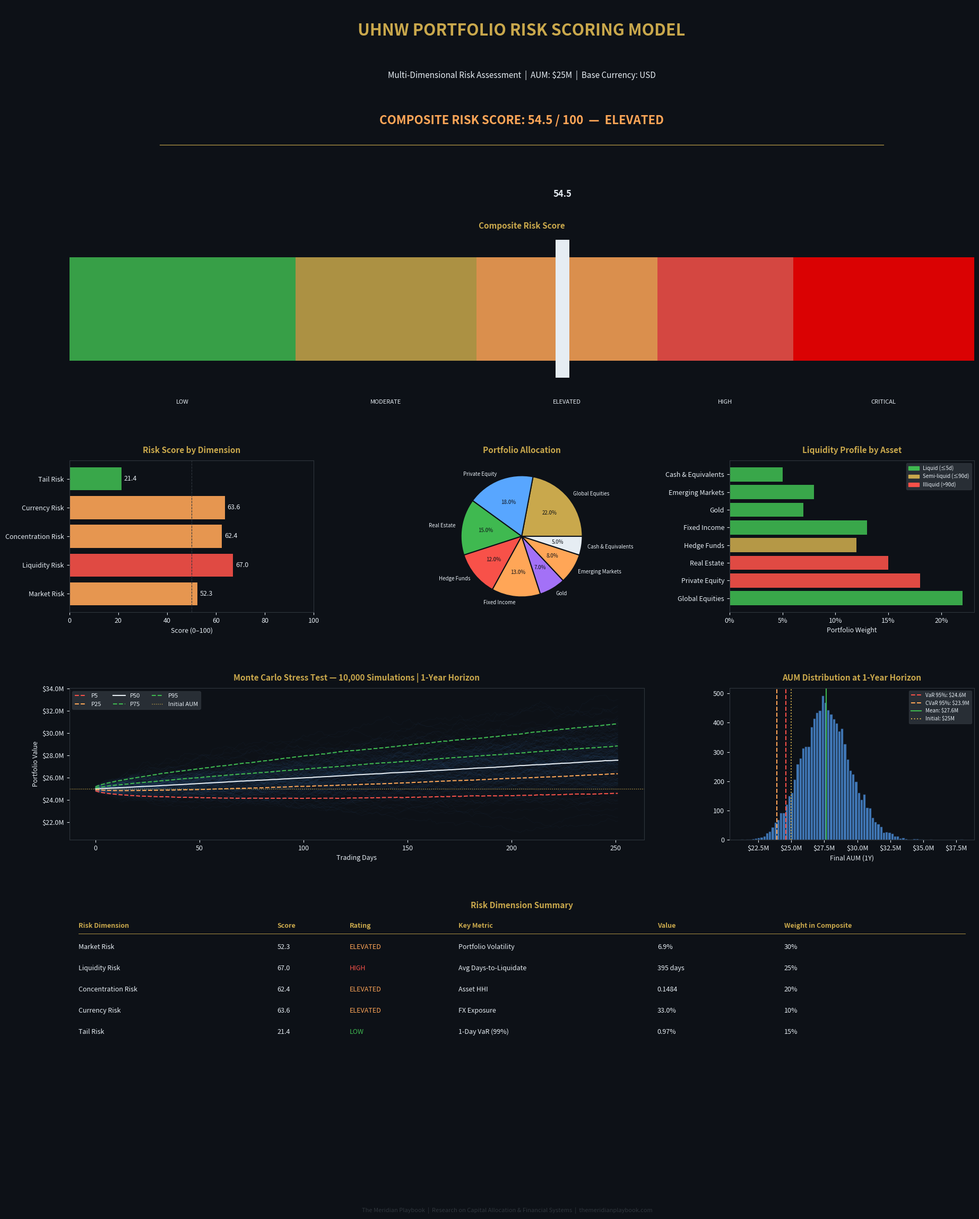

The script that saved this image:
"""
UHNW Portfolio Risk Scoring Model
===================================
A multi-dimensional risk assessment framework for Ultra High Net Worth
portfolios, covering market risk, liquidity risk, concentration risk,
currency risk, and tail risk.

Author: Federico Bonessi | The Meridian Playbook
"""

import numpy as np
import pandas as pd
import matplotlib.pyplot as plt
import matplotlib.gridspec as gridspec
import matplotlib.patches as mpatches
from matplotlib.ticker import FuncFormatter
from scipy.stats import norm
import warnings
warnings.filterwarnings("ignore")

np.random.seed(42)

# ─────────────────────────────────────────────
# COLOUR PALETTE
# ─────────────────────────────────────────────
DARK_BG = "#0d1117"
GOLD    = "#c9a84c"
WHITE   = "#e6edf3"
GREY    = "#30363d"
RED     = "#f85149"
GREEN   = "#3fb950"
BLUE    = "#58a6ff"
ORANGE  = "#ffa657"
PURPLE  = "#a371f7"

# ─────────────────────────────────────────────
# SAMPLE UHNW PORTFOLIO
# ─────────────────────────────────────────────

PORTFOLIO = pd.DataFrame({
    "Asset":        ["Global Equities", "Private Equity", "Real Estate",
                     "Hedge Funds", "Fixed Income", "Gold",
                     "Emerging Markets", "Cash & Equivalents"],
    "Class":        ["Equity", "Alternatives", "Alternatives",
                     "Alternatives", "Fixed Income", "Commodities",
                     "Equity", "Cash"],
    "Currency":     ["USD", "USD", "EUR", "USD", "EUR", "USD", "USD", "CHF"],
    "Weight":       [0.22, 0.18, 0.15, 0.12, 0.13, 0.07, 0.08, 0.05],
    "Ann_Return":   [0.12, 0.18, 0.08, 0.09, 0.04, 0.07, 0.10, 0.03],
    "Ann_Vol":      [0.18, 0.25, 0.14, 0.10, 0.08, 0.16, 0.22, 0.01],
    "Liquidity_Days": [1, 1825, 365, 90, 2, 1, 3, 1],   # days to liquidate
    "Beta":         [1.00, 1.20, 0.60, 0.40, -0.10, 0.10, 1.15, 0.00],
})

TOTAL_AUM = 25_000_000   # USD — typical UHNW starting point
BASE_CURRENCY = "USD"

# ─────────────────────────────────────────────
# RISK DIMENSIONS
# ─────────────────────────────────────────────

def score_market_risk(df: pd.DataFrame) -> dict:
    """
    Market risk score based on weighted portfolio volatility,
    beta exposure, and equity/alternatives concentration.
    """
    w   = df["Weight"].values
    vol = df["Ann_Vol"].values
    beta = df["Beta"].values

    port_vol       = np.sqrt(w @ (np.diag(vol) @ np.diag(vol)) @ w)
    weighted_beta  = w @ beta
    risky_exposure = df.loc[df["Class"].isin(["Equity", "Alternatives"]), "Weight"].sum()

    # Normalise to 0–100
    vol_score  = min(port_vol / 0.25 * 40, 40)
    beta_score = min(abs(weighted_beta) / 1.5 * 30, 30)
    exp_score  = min(risky_exposure / 0.80 * 30, 30)

    total = vol_score + beta_score + exp_score

    return {
        "score":           round(total, 1),
        "port_volatility": port_vol,
        "weighted_beta":   weighted_beta,
        "risky_exposure":  risky_exposure,
        "components":      {"Volatility": vol_score, "Beta": beta_score, "Risky Exposure": exp_score},
    }


def score_liquidity_risk(df: pd.DataFrame) -> dict:
    """
    Liquidity risk score based on weighted average days-to-liquidate
    and illiquid asset concentration.
    """
    w    = df["Weight"].values
    days = df["Liquidity_Days"].values

    wad          = w @ days                           # weighted avg days
    illiquid_pct = df.loc[df["Liquidity_Days"] > 90, "Weight"].sum()

    wad_score   = min(wad / 500 * 50, 50)
    illiq_score = min(illiquid_pct / 0.60 * 50, 50)
    total       = wad_score + illiq_score

    return {
        "score":             round(total, 1),
        "avg_days":          round(wad, 1),
        "illiquid_pct":      illiquid_pct,
        "components":        {"Avg Days-to-Liquidate": wad_score, "Illiquid Concentration": illiq_score},
    }


def score_concentration_risk(df: pd.DataFrame) -> dict:
    """
    Concentration risk via Herfindahl-Hirschman Index (HHI)
    and single-asset / single-class cap breach.
    """
    w = df["Weight"].values
    hhi = np.sum(w ** 2)   # 1/n = perfectly diversified; 1 = fully concentrated

    # class-level HHI
    class_w  = df.groupby("Class")["Weight"].sum()
    class_hhi = np.sum(class_w.values ** 2)

    max_single = w.max()

    hhi_score   = min(hhi / 0.30 * 40, 40)
    class_score = min(class_hhi / 0.40 * 30, 30)
    single_score = min(max_single / 0.35 * 30, 30)
    total = hhi_score + class_score + single_score

    return {
        "score":       round(total, 1),
        "hhi":         round(hhi, 4),
        "class_hhi":   round(class_hhi, 4),
        "max_single":  max_single,
        "components":  {"Asset HHI": hhi_score, "Class HHI": class_score, "Single Asset Cap": single_score},
    }


def score_currency_risk(df: pd.DataFrame, base: str = BASE_CURRENCY) -> dict:
    """
    Currency risk based on foreign currency exposure
    and number of distinct currencies.
    """
    fx_exposure = df.loc[df["Currency"] != base, "Weight"].sum()
    n_currencies = df["Currency"].nunique()

    fx_score  = min(fx_exposure / 0.50 * 60, 60)
    div_score = max(0, 40 - (n_currencies - 1) * 8)   # more currencies = better diversified
    total = fx_score + div_score

    return {
        "score":        round(total, 1),
        "fx_exposure":  fx_exposure,
        "n_currencies": n_currencies,
        "components":   {"FX Exposure": fx_score, "Currency Diversification": div_score},
    }


def score_tail_risk(df: pd.DataFrame, confidence: float = 0.99) -> dict:
    """
    Tail risk via parametric VaR and CVaR (Expected Shortfall)
    at 99% confidence, assuming normal returns.
    """
    w      = df["Weight"].values
    mu_p   = w @ df["Ann_Return"].values
    vol_p  = np.sqrt(w @ np.diag(df["Ann_Vol"].values ** 2) @ w)

    z      = norm.ppf(1 - confidence)
    var_1d = -(mu_p / 252 + z * vol_p / np.sqrt(252))
    cvar_1d = -(mu_p / 252 - vol_p / np.sqrt(252) * norm.pdf(z) / (1 - confidence))

    var_score  = min(var_1d / 0.04 * 50, 50)
    cvar_score = min(cvar_1d / 0.06 * 50, 50)
    total = var_score + cvar_score

    return {
        "score":   round(total, 1),
        "var_1d":  round(var_1d, 4),
        "cvar_1d": round(cvar_1d, 4),
        "confidence": confidence,
        "components": {f"VaR ({confidence:.0%})": var_score, f"CVaR ({confidence:.0%})": cvar_score},
    }


# ─────────────────────────────────────────────
# COMPOSITE SCORE
# ─────────────────────────────────────────────

WEIGHTS = {
    "Market Risk":        0.30,
    "Liquidity Risk":     0.25,
    "Concentration Risk": 0.20,
    "Currency Risk":      0.10,
    "Tail Risk":          0.15,
}

def composite_score(scores: dict) -> float:
    total = sum(scores[k]["score"] * WEIGHTS[k] for k in WEIGHTS)
    return round(total, 1)

def risk_label(score: float) -> tuple:
    if score < 25:  return "LOW",         GREEN
    if score < 45:  return "MODERATE",    GOLD
    if score < 65:  return "ELEVATED",    ORANGE
    if score < 80:  return "HIGH",        RED
    return              "CRITICAL",       "#ff0000"


# ─────────────────────────────────────────────
# MONTE CARLO STRESS TEST
# ─────────────────────────────────────────────

def stress_test(df: pd.DataFrame, n_sim: int = 10_000, horizon_days: int = 252) -> dict:
    """Simulate AUM distribution over 1-year horizon."""
    w    = df["Weight"].values
    mu_p = w @ df["Ann_Return"].values
    vol_p = np.sqrt(w @ np.diag(df["Ann_Vol"].values ** 2) @ w)

    daily_mu  = mu_p / horizon_days
    daily_vol = vol_p / np.sqrt(horizon_days)

    # GBM simulation
    returns = np.random.normal(daily_mu, daily_vol, (n_sim, horizon_days))
    paths   = TOTAL_AUM * np.cumprod(1 + returns, axis=1)

    final   = paths[:, -1]
    var_95  = np.percentile(final, 5)
    cvar_95 = final[final <= var_95].mean()

    return {
        "paths":        paths,
        "final":        final,
        "mean":         final.mean(),
        "median":       np.median(final),
        "var_95":       var_95,
        "cvar_95":      cvar_95,
        "prob_loss":    (final < TOTAL_AUM).mean(),
        "best_case":    np.percentile(final, 95),
        "worst_case":   np.percentile(final, 5),
    }


# ─────────────────────────────────────────────
# VISUALISATION
# ─────────────────────────────────────────────

def make_report(df, scores, comp, stress):
    fig = plt.figure(figsize=(22, 26), facecolor=DARK_BG)
    gs  = gridspec.GridSpec(5, 3, figure=fig, hspace=0.50, wspace=0.35)

    def style_ax(ax, title=""):
        ax.set_facecolor(DARK_BG)
        ax.tick_params(colors=WHITE, labelsize=9)
        ax.spines[:].set_color(GREY)
        for lbl in ax.get_xticklabels() + ax.get_yticklabels():
            lbl.set_color(WHITE)
        if title:
            ax.set_title(title, color=GOLD, fontsize=11, fontweight="bold", pad=10)

    usd_fmt = FuncFormatter(lambda x, _: f"${x/1e6:.1f}M")
    pct_fmt = FuncFormatter(lambda x, _: f"{x:.0%}")

    label, lcolor = risk_label(comp)

    # ── TITLE
    ax0 = fig.add_subplot(gs[0, :])
    ax0.set_facecolor(DARK_BG); ax0.axis("off")
    ax0.text(0.5, 0.80, "UHNW PORTFOLIO RISK SCORING MODEL",
             ha="center", color=GOLD, fontsize=22, fontweight="bold", transform=ax0.transAxes)
    ax0.text(0.5, 0.52, f"Multi-Dimensional Risk Assessment  |  AUM: ${TOTAL_AUM/1e6:.0f}M  |  Base Currency: {BASE_CURRENCY}",
             ha="center", color=WHITE, fontsize=11, transform=ax0.transAxes)
    ax0.text(0.5, 0.22, f"COMPOSITE RISK SCORE: {comp:.1f} / 100  —  {label}",
             ha="center", color=lcolor, fontsize=16, fontweight="bold", transform=ax0.transAxes)
    ax0.axhline(0.08, color=GOLD, linewidth=0.8, xmin=0.1, xmax=0.9)

    # ── RISK GAUGE (horizontal bar)
    ax_gauge = fig.add_subplot(gs[1, :])
    ax_gauge.set_facecolor(DARK_BG); ax_gauge.axis("off")
    zones = [(25, GREEN, "LOW"), (20, GOLD, "MODERATE"), (20, ORANGE, "ELEVATED"),
             (15, RED, "HIGH"), (20, "#ff0000", "CRITICAL")]
    left = 0
    for width, color, zlabel in zones:
        ax_gauge.barh(0, width, left=left, height=0.6, color=color, alpha=0.85)
        ax_gauge.text(left + width/2, -0.55, zlabel, ha="center", color=WHITE, fontsize=8)
        left += width
    ax_gauge.barh(0, 1.5, left=comp - 0.75, height=0.8, color=WHITE, zorder=5)
    ax_gauge.text(comp, 0.65, f"{comp:.1f}", ha="center", color=WHITE, fontsize=12, fontweight="bold")
    ax_gauge.set_xlim(0, 100)
    ax_gauge.set_title("Composite Risk Score", color=GOLD, fontsize=11, fontweight="bold", pad=6)

    # ── DIMENSION SCORES — radar-style bar
    ax1 = fig.add_subplot(gs[2, 0])
    dims   = list(WEIGHTS.keys())
    vals   = [scores[d]["score"] for d in dims]
    bcolors = [risk_label(v)[1] for v in vals]
    bars = ax1.barh(dims, vals, color=bcolors, alpha=0.9)
    ax1.set_xlim(0, 100)
    for bar, val in zip(bars, vals):
        ax1.text(val + 1, bar.get_y() + bar.get_height()/2,
                 f"{val:.1f}", va="center", color=WHITE, fontsize=9)
    ax1.axvline(50, color=GREY, linewidth=0.8, linestyle="--")
    style_ax(ax1, "Risk Score by Dimension")
    ax1.set_xlabel("Score (0–100)", color=WHITE, fontsize=9)

    # ── PORTFOLIO ALLOCATION PIE
    ax2 = fig.add_subplot(gs[2, 1])
    colors_pie = [GOLD, BLUE, GREEN, RED, ORANGE, PURPLE, "#ffa657", WHITE]
    _, _, ats = ax2.pie(df["Weight"], labels=df["Asset"], autopct="%1.1f%%",
                        colors=colors_pie,
                        textprops={"color": WHITE, "fontsize": 7},
                        wedgeprops={"edgecolor": DARK_BG, "linewidth": 1.5})
    for at in ats: at.set_color(DARK_BG)
    style_ax(ax2, "Portfolio Allocation")

    # ── LIQUIDITY PROFILE
    ax3 = fig.add_subplot(gs[2, 2])
    liq_colors = [GREEN if d <= 5 else GOLD if d <= 90 else RED for d in df["Liquidity_Days"]]
    ax3.barh(df["Asset"], df["Weight"], color=liq_colors, alpha=0.9)
    ax3.xaxis.set_major_formatter(pct_fmt)
    ax3.set_xlabel("Portfolio Weight", color=WHITE, fontsize=9)
    patches = [mpatches.Patch(color=GREEN, label="Liquid (≤5d)"),
               mpatches.Patch(color=GOLD,  label="Semi-liquid (≤90d)"),
               mpatches.Patch(color=RED,   label="Illiquid (>90d)")]
    ax3.legend(handles=patches, fontsize=7, labelcolor=WHITE, facecolor=GREY, edgecolor=GREY)
    style_ax(ax3, "Liquidity Profile by Asset")

    # ── STRESS TEST — path distribution
    ax4 = fig.add_subplot(gs[3, :2])
    sample_paths = stress["paths"][:200]
    for path in sample_paths:
        ax4.plot(path, color=BLUE, alpha=0.03, linewidth=0.8)
    pctiles = {5: RED, 25: ORANGE, 50: WHITE, 75: GREEN, 95: GREEN}
    for p, c in pctiles.items():
        ax4.plot(np.percentile(stress["paths"], p, axis=0), color=c,
                 linewidth=1.5, label=f"P{p}", linestyle="--" if p != 50 else "-")
    ax4.axhline(TOTAL_AUM, color=GOLD, linewidth=1, linestyle=":", label="Initial AUM")
    ax4.yaxis.set_major_formatter(usd_fmt)
    ax4.legend(fontsize=8, labelcolor=WHITE, facecolor=GREY, edgecolor=GREY, ncol=3)
    ax4.set_xlabel("Trading Days", color=WHITE, fontsize=9)
    ax4.set_ylabel("Portfolio Value", color=WHITE, fontsize=9)
    style_ax(ax4, f"Monte Carlo Stress Test — 10,000 Simulations | 1-Year Horizon")

    # ── FINAL AUM DISTRIBUTION
    ax5 = fig.add_subplot(gs[3, 2])
    ax5.hist(stress["final"], bins=80, color=BLUE, alpha=0.7, edgecolor=DARK_BG)
    ax5.axvline(stress["var_95"],   color=RED,    linewidth=1.5, linestyle="--", label=f"VaR 95%: ${stress['var_95']/1e6:.1f}M")
    ax5.axvline(stress["cvar_95"],  color=ORANGE, linewidth=1.5, linestyle="--", label=f"CVaR 95%: ${stress['cvar_95']/1e6:.1f}M")
    ax5.axvline(stress["mean"],     color=GREEN,  linewidth=1.5, linestyle="-",  label=f"Mean: ${stress['mean']/1e6:.1f}M")
    ax5.axvline(TOTAL_AUM,          color=GOLD,   linewidth=1.5, linestyle=":",  label=f"Initial: ${TOTAL_AUM/1e6:.0f}M")
    ax5.xaxis.set_major_formatter(usd_fmt)
    ax5.legend(fontsize=7, labelcolor=WHITE, facecolor=GREY, edgecolor=GREY)
    ax5.set_xlabel("Final AUM (1Y)", color=WHITE, fontsize=9)
    style_ax(ax5, "AUM Distribution at 1-Year Horizon")

    # ── COMPONENT BREAKDOWN TABLE
    ax6 = fig.add_subplot(gs[4, :])
    ax6.set_facecolor(DARK_BG); ax6.axis("off")

    headers = ["Risk Dimension", "Score", "Rating", "Key Metric", "Value", "Weight in Composite"]
    rows = []
    key_metrics = {
        "Market Risk":        ("Portfolio Volatility",  f"{scores['Market Risk']['port_volatility']:.1%}"),
        "Liquidity Risk":     ("Avg Days-to-Liquidate", f"{scores['Liquidity Risk']['avg_days']:.0f} days"),
        "Concentration Risk": ("Asset HHI",             f"{scores['Concentration Risk']['hhi']:.4f}"),
        "Currency Risk":      ("FX Exposure",           f"{scores['Currency Risk']['fx_exposure']:.1%}"),
        "Tail Risk":          ("1-Day VaR (99%)",       f"{scores['Tail Risk']['var_1d']:.2%}"),
    }
    for dim in WEIGHTS:
        s = scores[dim]["score"]
        lbl, _ = risk_label(s)
        km, kv = key_metrics[dim]
        rows.append([dim, f"{s:.1f}", lbl, km, kv, f"{WEIGHTS[dim]:.0%}"])

    col_widths = [0.22, 0.08, 0.12, 0.22, 0.14, 0.18]
    x_positions = [sum(col_widths[:i]) for i in range(len(col_widths))]

    for j, h in enumerate(headers):
        ax6.text(x_positions[j] + 0.01, 0.92, h, transform=ax6.transAxes,
                 color=GOLD, fontsize=9, fontweight="bold")

    ax6.plot([0.01, 0.99], [0.88, 0.88], color=GOLD, linewidth=0.6,
             transform=ax6.transAxes)

    for i, row in enumerate(rows):
        y = 0.78 - i * 0.14
        for j, val in enumerate(row):
            color = WHITE
            if j == 2:
                _, color = risk_label(scores[list(WEIGHTS.keys())[i]]["score"])
            ax6.text(x_positions[j] + 0.01, y, val, transform=ax6.transAxes,
                     color=color, fontsize=9)

    ax6.set_title("Risk Dimension Summary", color=GOLD, fontsize=11,
                  fontweight="bold", pad=10)

    # ── FOOTER
    fig.text(0.5, 0.005,
             "The Meridian Playbook  |  Research on Capital Allocation & Financial Systems  |  themeridianplaybook.com",
             ha="center", color=GREY, fontsize=8)

    import os; os.makedirs("outputs", exist_ok=True)
    out = "outputs/risk_scoring_report.png"
    plt.savefig(out, dpi=150, bbox_inches="tight", facecolor=DARK_BG)
    plt.close()
    print(f"    ✓ Report saved → {out}\n")
    return out


# ─────────────────────────────────────────────
# PRINT SUMMARY
# ─────────────────────────────────────────────

def print_summary(scores, comp):
    label, _ = risk_label(comp)
    print("=" * 60)
    print("  UHNW RISK SCORING — SUMMARY")
    print("=" * 60)
    for dim in WEIGHTS:
        s = scores[dim]["score"]
        lbl, _ = risk_label(s)
        print(f"  {dim:<22}  Score: {s:>5.1f}/100   [{lbl}]")
    print("-" * 60)
    print(f"  {'COMPOSITE SCORE':<22}  Score: {comp:>5.1f}/100   [{label}]")
    print("=" * 60)

    st = scores["Tail Risk"]
    print(f"\n  1-Day VaR  (99%): {st['var_1d']:.2%}  =  ${st['var_1d'] * TOTAL_AUM:,.0f}")
    print(f"  1-Day CVaR (99%): {st['cvar_1d']:.2%}  =  ${st['cvar_1d'] * TOTAL_AUM:,.0f}\n")


# ─────────────────────────────────────────────
# MAIN
# ─────────────────────────────────────────────

def main():
    print("\n╔══════════════════════════════════════════════╗")
    print("║   UHNW PORTFOLIO RISK SCORING MODEL          ║")
    print("║   The Meridian Playbook                      ║")
    print("╚══════════════════════════════════════════════╝\n")

    print("📐  Computing risk dimensions...")
    scores = {
        "Market Risk":        score_market_risk(PORTFOLIO),
        "Liquidity Risk":     score_liquidity_risk(PORTFOLIO),
        "Concentration Risk": score_concentration_risk(PORTFOLIO),
        "Currency Risk":      score_currency_risk(PORTFOLIO),
        "Tail Risk":          score_tail_risk(PORTFOLIO),
    }
    comp = composite_score(scores)
    print_summary(scores, comp)

    print("🎲  Running stress test...")
    stress = stress_test(PORTFOLIO)
    print(f"    Prob. of loss (1Y): {stress['prob_loss']:.1%}")
    print(f"    95th pct AUM:  ${stress['best_case']/1e6:.2f}M")
    print(f"    5th  pct AUM:  ${stress['worst_case']/1e6:.2f}M\n")

    print("📊  Generating report...")
    make_report(PORTFOLIO, scores, comp, stress)
    print("✅  Analysis complete.")
    print("    Open outputs/risk_scoring_report.png\n")


if __name__ == "__main__":
    main()
